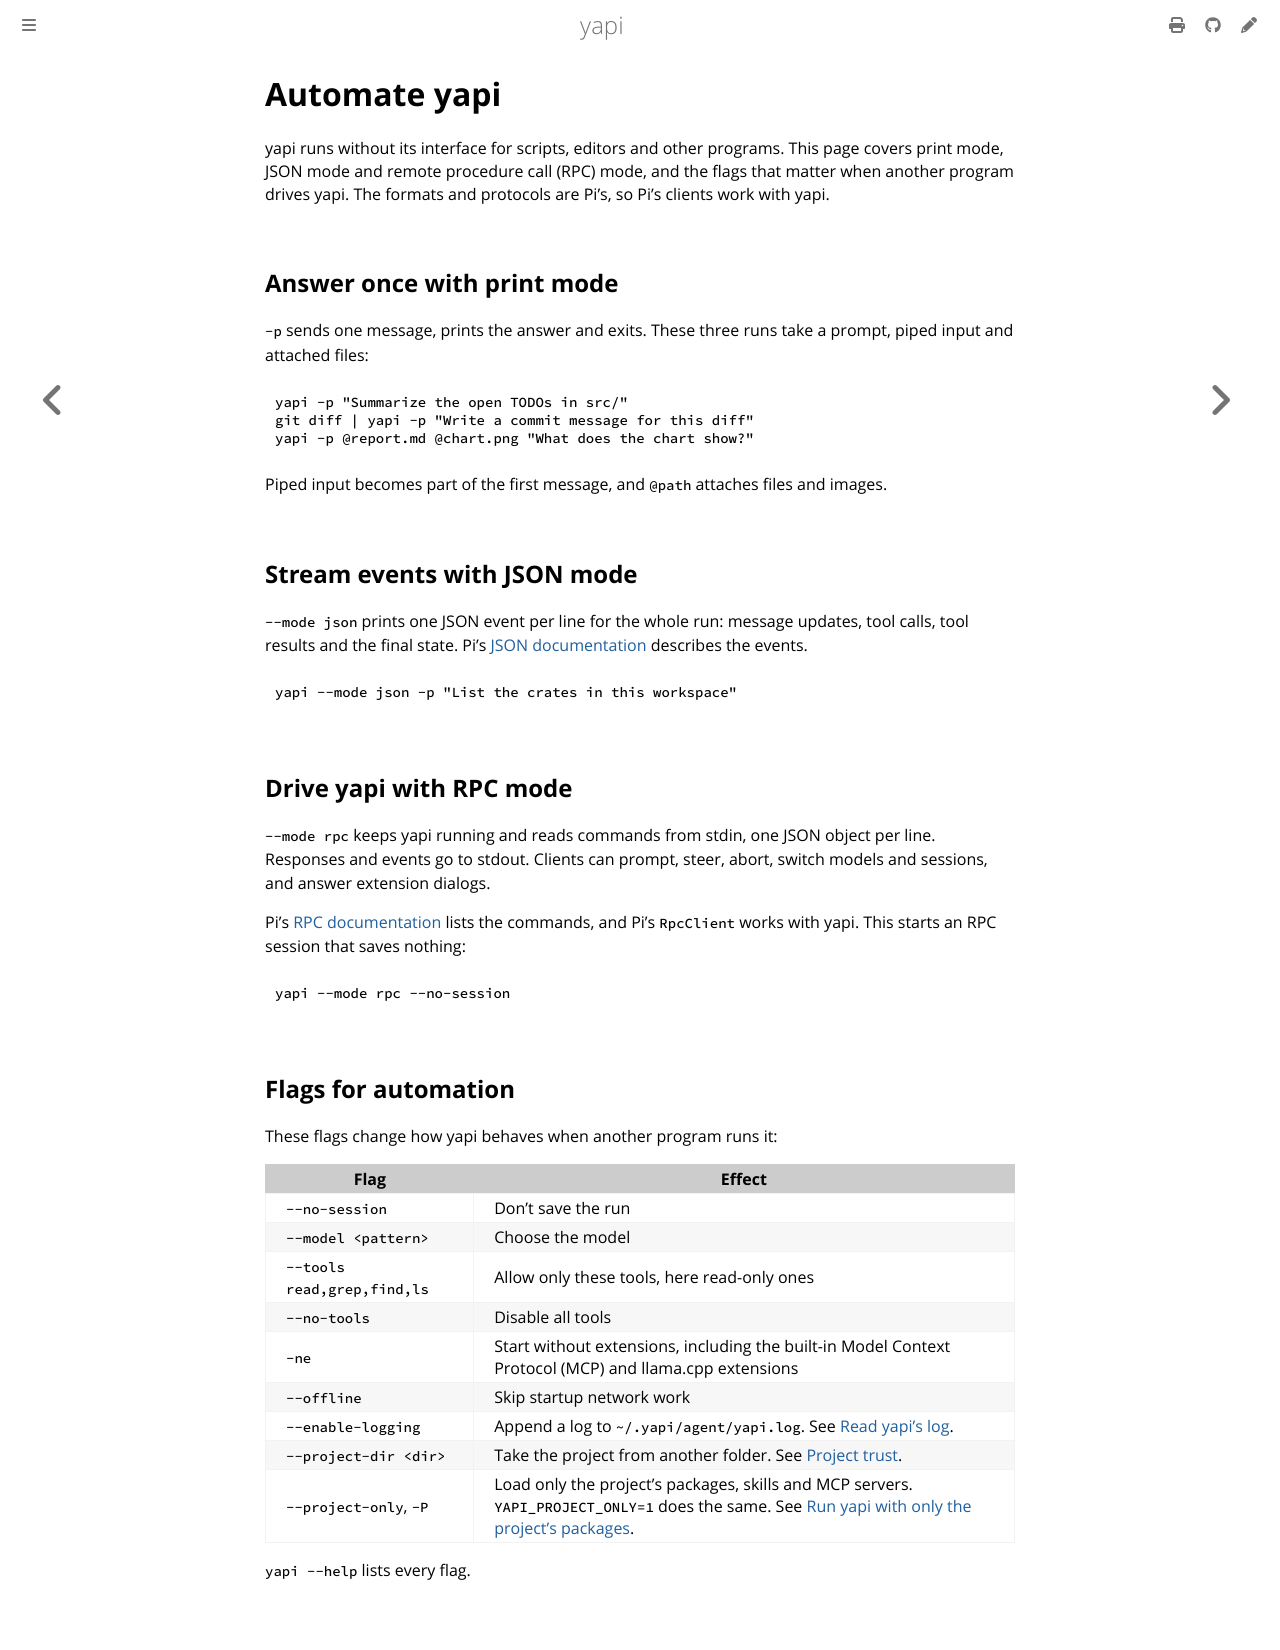

repository: SkymanOne/yapi · page: automation.html · generator: mdbook

# Automate yapi

yapi runs without its interface for scripts, editors and other programs. This page covers print mode, JSON mode and remote procedure call (RPC) mode, and the flags that matter when another program drives yapi. The formats and protocols are Pi's, so Pi's clients work with yapi.

## Answer once with print mode

`-p` sends one message, prints the answer and exits. These three runs take a prompt, piped input and attached files:

```sh
yapi -p "Summarize the open TODOs in src/"
git diff | yapi -p "Write a commit message for this diff"
yapi -p @report.md @chart.png "What does the chart show?"
```

Piped input becomes part of the first message, and `@path` attaches files and images.

## Stream events with JSON mode

`--mode json` prints one JSON event per line for the whole run: message updates, tool calls, tool results and the final state. Pi's [JSON documentation](https://github.com/earendil-works/pi/blob/v1.0.0/packages/coding-agent/docs/json.md) describes the events.

```sh
yapi --mode json -p "List the crates in this workspace"
```

## Drive yapi with RPC mode

`--mode rpc` keeps yapi running and reads commands from stdin, one JSON object per line. Responses and events go to stdout. Clients can prompt, steer, abort, switch models and sessions, and answer extension dialogs.

Pi's [RPC documentation](https://github.com/earendil-works/pi/blob/v1.0.0/packages/coding-agent/docs/rpc.md) lists the commands, and Pi's `RpcClient` works with yapi. This starts an RPC session that saves nothing:

```sh
yapi --mode rpc --no-session
```

## Flags for automation

These flags change how yapi behaves when another program runs it:

| Flag | Effect |
|---|---|
| `--no-session` | Don't save the run |
| `--model <pattern>` | Choose the model |
| `--tools read,grep,find,ls` | Allow only these tools, here read-only ones |
| `--no-tools` | Disable all tools |
| `-ne` | Start without extensions, including the built-in Model Context Protocol (MCP) and llama.cpp extensions |
| `--offline` | Skip startup network work |
| `--enable-logging` | Append a log to `~/.yapi/agent/yapi.log`. See [Read yapi's log](troubleshooting.md#read-yapis-log). |
| `--project-dir <dir>` | Take the project from another folder. See [Project trust](security.md#project-trust). |
| `--project-only`, `-P` | Load only the project's packages, skills and MCP servers. `YAPI_PROJECT_ONLY=1` does the same. See [Run yapi with only the project's packages](project-only.md). |

`yapi --help` lists every flag.
